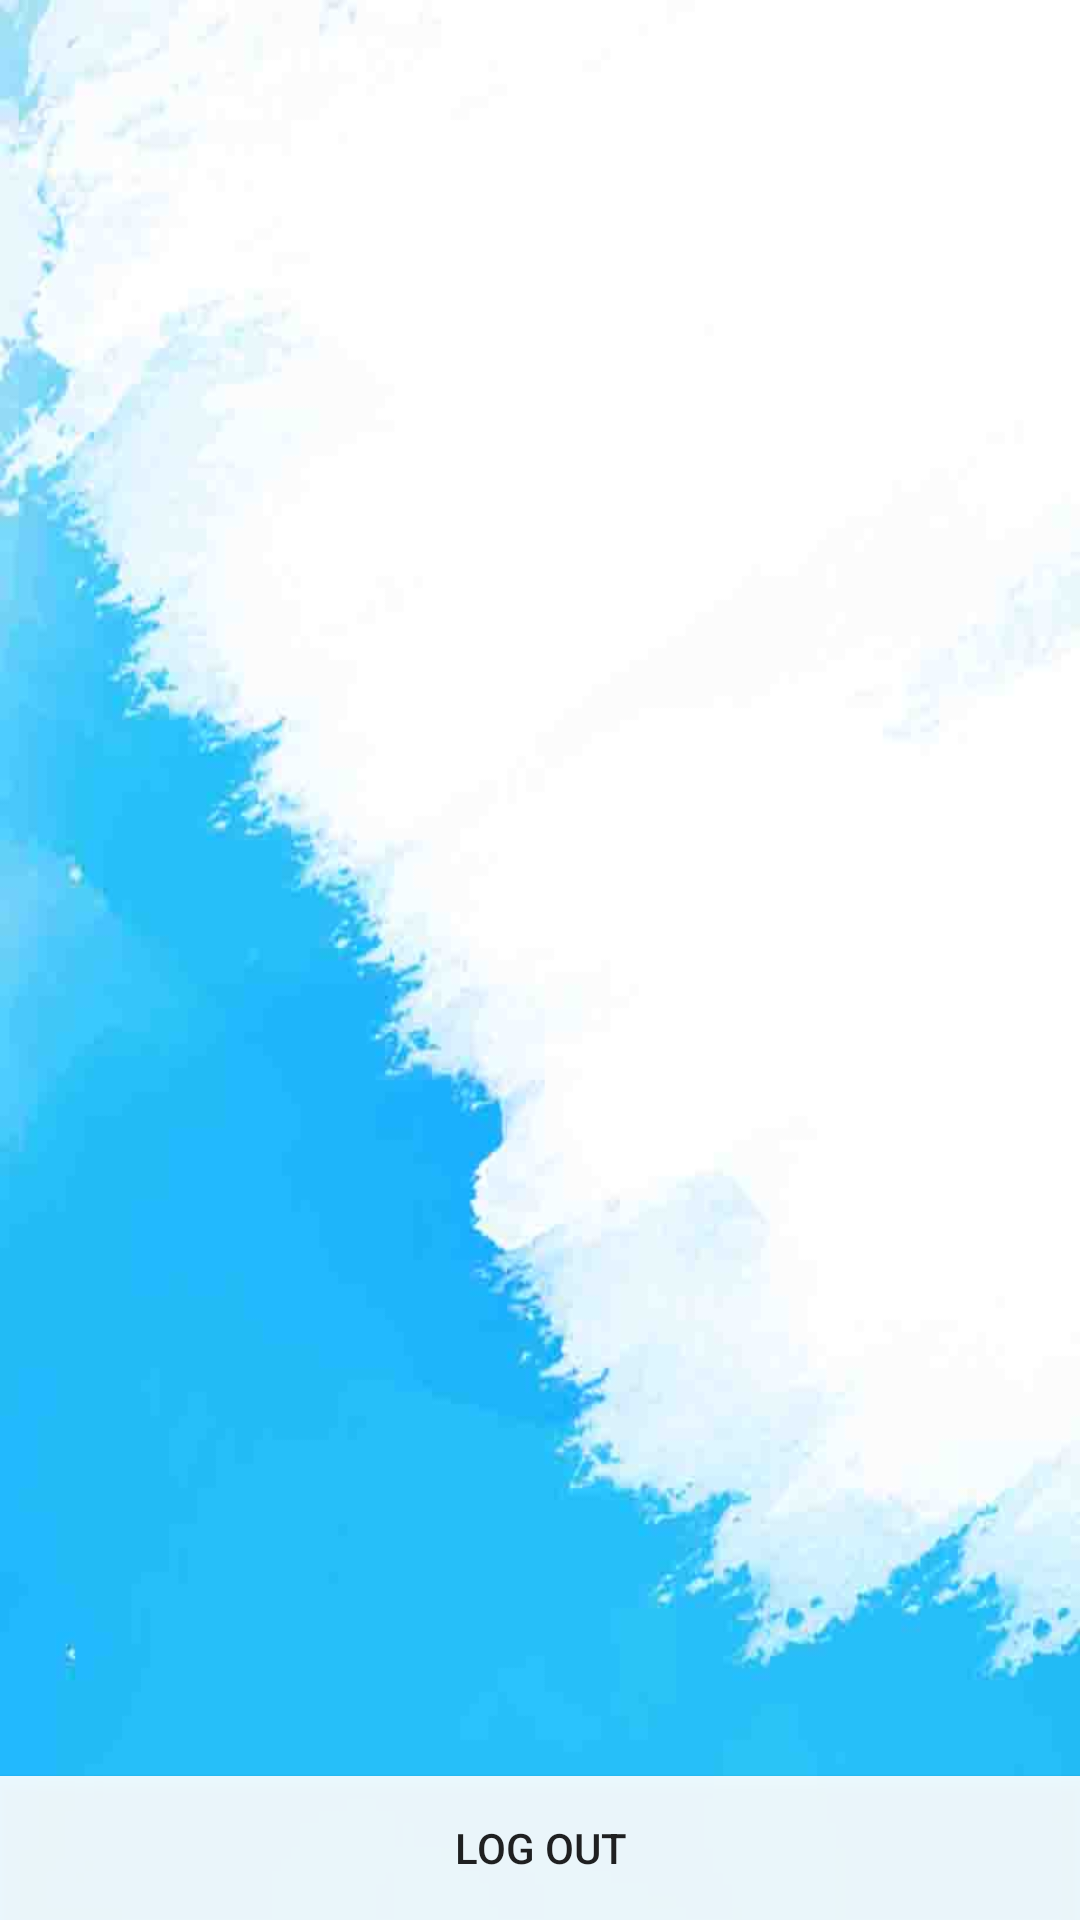

Produce the Android XML layout that renders to this screen, including the resource entries it uses.
<!-- AndroidManifest.xml: application theme AppTheme -->
<!-- res/layout/activity_main.xml -->
<?xml version="1.0" encoding="utf-8"?>
<RelativeLayout xmlns:android="http://schemas.android.com/apk/res/android"
    xmlns:app="http://schemas.android.com/apk/res-auto"
    xmlns:tools="http://schemas.android.com/tools"
    android:layout_width="match_parent"
    android:layout_height="match_parent"
    tools:context=".MainActivity"
    android:background="@drawable/background"
    >

    <LinearLayout
        android:layout_width="match_parent"
        android:layout_height="match_parent"
        android:orientation="vertical">

        <android.support.v7.widget.RecyclerView
            android:id="@+id/myrecycleview"
            android:layout_width="match_parent"
            android:layout_height="451dp">
        </android.support.v7.widget.RecyclerView>




    </LinearLayout>

    <Button
        android:layout_width="match_parent"
        android:layout_height="wrap_content"
        android:text="LOG OUT"
        android:id="@+id/logout"
        android:background="@color/graytrans"
        android:layout_alignParentBottom="true"
        />
</RelativeLayout>
<!-- resources referenced by this layout -->
<resources>
  <color name="graytrans">#e7ffffff</color>
  <!-- drawable background: jpg bitmap (drawable, 34403 bytes) -->
  <style name="AppTheme" parent="Theme.AppCompat.Light.DarkActionBar">
          
          <item name="colorPrimary">@color/colorPrimary</item>
          <item name="colorPrimaryDark">@color/colorPrimaryDark</item>
          <item name="colorAccent">@color/colorAccent</item>
      </style>
  <color name="colorPrimary">#dcdcdc</color>
  <color name="colorPrimaryDark">#dfdfdf</color>
  <color name="colorAccent">#39adb7</color>
</resources>
